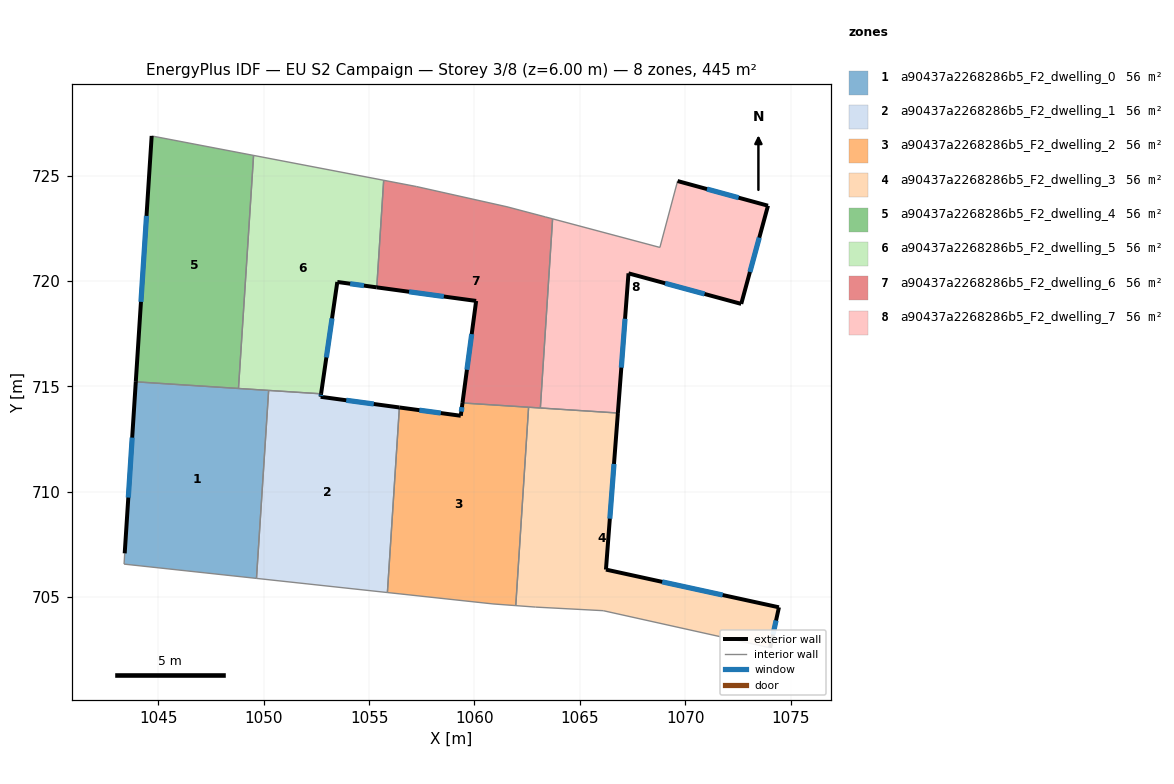
=== STOREY PLAN SPEC (per zone: floor XY polygon, exterior-wall plan segments, windows/doors) ===
zone 1: a90437a2268286b5_F2_dwelling_0  (55.6 m²)
  floor: (1050.23, 714.81) (1049.66, 705.89) (1043.37, 706.57) (1043.40, 707.08) (1043.93, 715.22)
  exterior wall: (1043.93, 715.22) – (1043.40, 707.08)  [8.2 m]
    window: (1043.76, 712.57) – (1043.57, 709.72)  [3.0 m²]
  interior walls: 5
zone 2: a90437a2268286b5_F2_dwelling_1  (55.6 m²)
  floor: (1056.44, 714.00) (1055.87, 705.22) (1049.66, 705.89) (1050.23, 714.81) (1052.72, 714.65) (1052.70, 714.50)
  exterior wall: (1052.70, 714.50) – (1052.72, 714.65)  [0.1 m]
    window: (1052.71, 714.55) – (1052.72, 714.60)  [0.1 m²]
  exterior wall: (1056.44, 714.00) – (1052.70, 714.50)  [3.8 m]
    window: (1055.22, 714.16) – (1053.92, 714.34)  [1.4 m²]
  interior walls: 4
zone 3: a90437a2268286b5_F2_dwelling_2  (55.6 m²)
  floor: (1062.57, 714.01) (1061.96, 704.59) (1060.88, 704.67) (1055.87, 705.22) (1056.44, 714.00) (1059.35, 713.61) (1059.43, 714.21)
  exterior wall: (1059.35, 713.61) – (1056.44, 714.00)  [2.9 m]
    window: (1058.40, 713.73) – (1057.39, 713.87)  [1.1 m²]
  exterior wall: (1059.43, 714.21) – (1059.35, 713.61)  [0.6 m]
    window: (1059.41, 714.02) – (1059.38, 713.80)  [0.2 m²]
  interior walls: 5
zone 4: a90437a2268286b5_F2_dwelling_3  (55.6 m²)
  floor: (1066.81, 713.74) (1066.24, 706.30) (1074.45, 704.51) (1074.03, 702.59) (1066.11, 704.36) (1062.90, 704.53) (1061.96, 704.59) (1062.57, 714.01)
  exterior wall: (1066.24, 706.30) – (1066.81, 713.74)  [7.5 m]
    window: (1066.43, 708.72) – (1066.62, 711.32)  [2.7 m²]
  exterior wall: (1074.45, 704.51) – (1066.24, 706.30)  [8.4 m]
    window: (1071.78, 705.10) – (1068.91, 705.72)  [3.1 m²]
  exterior wall: (1074.03, 702.59) – (1074.45, 704.51)  [2.0 m]
    window: (1074.17, 703.22) – (1074.31, 703.89)  [0.7 m²]
  interior walls: 6
zone 5: a90437a2268286b5_F2_dwelling_4  (55.6 m²)
  floor: (1049.52, 725.96) (1048.80, 714.90) (1043.93, 715.22) (1044.68, 726.88)
  exterior wall: (1044.68, 726.88) – (1043.93, 715.22)  [11.7 m]
    window: (1044.44, 723.09) – (1044.17, 719.01)  [4.3 m²]
  interior walls: 3
zone 6: a90437a2268286b5_F2_dwelling_5  (55.6 m²)
  floor: (1055.69, 724.78) (1055.36, 719.70) (1053.49, 719.96) (1052.72, 714.65) (1048.80, 714.90) (1049.52, 725.96)
  exterior wall: (1053.49, 719.96) – (1055.36, 719.70)  [1.9 m]
    window: (1054.10, 719.87) – (1054.76, 719.78)  [0.7 m²]
  exterior wall: (1052.72, 714.65) – (1053.49, 719.96)  [5.4 m]
    window: (1052.97, 716.37) – (1053.24, 718.23)  [2.0 m²]
  interior walls: 5
zone 7: a90437a2268286b5_F2_dwelling_6  (55.6 m²)
  floor: (1063.36, 723.04) (1063.71, 722.95) (1063.13, 713.97) (1059.43, 714.21) (1060.08, 719.05) (1055.36, 719.70) (1055.69, 724.78) (1057.24, 724.49) (1061.54, 723.52)
  exterior wall: (1060.08, 719.05) – (1059.43, 714.21)  [4.9 m]
    window: (1059.87, 717.48) – (1059.64, 715.79)  [1.8 m²]
  exterior wall: (1055.36, 719.70) – (1060.08, 719.05)  [4.8 m]
    window: (1056.90, 719.49) – (1058.55, 719.26)  [1.7 m²]
  interior walls: 8
zone 8: a90437a2268286b5_F2_dwelling_7  (55.6 m²)
  floor: (1073.93, 723.57) (1072.66, 718.91) (1067.31, 720.36) (1066.81, 713.74) (1063.13, 713.97) (1063.71, 722.95) (1068.80, 721.59) (1069.64, 724.74)
  exterior wall: (1066.81, 713.74) – (1067.31, 720.36)  [6.6 m]
    window: (1066.97, 715.89) – (1067.15, 718.21)  [2.4 m²]
  exterior wall: (1073.93, 723.57) – (1069.64, 724.74)  [4.4 m]
    window: (1072.54, 723.95) – (1071.04, 724.36)  [1.6 m²]
  exterior wall: (1072.66, 718.91) – (1073.93, 723.57)  [4.8 m]
    window: (1073.07, 720.43) – (1073.52, 722.06)  [1.8 m²]
  exterior wall: (1067.31, 720.36) – (1072.66, 718.91)  [5.5 m]
    window: (1069.05, 719.89) – (1070.92, 719.39)  [2.0 m²]
  interior walls: 4

=== DERIVED (storey summary) ===
Building: EU S2 Campaign
Storey: 3 of 8  (floor level z = 6.00 m)
Storey gross floor area: 445.0 m²
Zones on this storey: 8
  - a90437a2268286b5_F2_dwelling_0: floor 55.6 m²; exterior wall 8.2 m (24.5 m²); 1 window(s) 3.0 m²; WWR 12.2%
  - a90437a2268286b5_F2_dwelling_1: floor 55.6 m²; exterior wall 3.9 m (11.7 m²); 2 window(s) 1.4 m²; WWR 12.2%
  - a90437a2268286b5_F2_dwelling_2: floor 55.6 m²; exterior wall 3.6 m (10.7 m²); 2 window(s) 1.3 m²; WWR 12.2%
  - a90437a2268286b5_F2_dwelling_3: floor 55.6 m²; exterior wall 17.8 m (53.5 m²); 3 window(s) 6.5 m²; WWR 12.2%
  - a90437a2268286b5_F2_dwelling_4: floor 55.6 m²; exterior wall 11.7 m (35.1 m²); 1 window(s) 4.3 m²; WWR 12.2%
  - a90437a2268286b5_F2_dwelling_5: floor 55.6 m²; exterior wall 7.3 m (21.8 m²); 2 window(s) 2.7 m²; WWR 12.2%
  - a90437a2268286b5_F2_dwelling_6: floor 55.6 m²; exterior wall 9.6 m (28.9 m²); 2 window(s) 3.5 m²; WWR 12.2%
  - a90437a2268286b5_F2_dwelling_7: floor 55.6 m²; exterior wall 21.5 m (64.4 m²); 4 window(s) 7.9 m²; WWR 12.2%
Zone adjacency (shared interzone walls):
  - a90437a2268286b5_F2_dwelling_0 ↔ a90437a2268286b5_F2_dwelling_1
  - a90437a2268286b5_F2_dwelling_0 ↔ a90437a2268286b5_F2_dwelling_4
  - a90437a2268286b5_F2_dwelling_0 ↔ a90437a2268286b5_F2_dwelling_5
  - a90437a2268286b5_F2_dwelling_1 ↔ a90437a2268286b5_F2_dwelling_2
  - a90437a2268286b5_F2_dwelling_1 ↔ a90437a2268286b5_F2_dwelling_5
  - a90437a2268286b5_F2_dwelling_2 ↔ a90437a2268286b5_F2_dwelling_3
  - a90437a2268286b5_F2_dwelling_2 ↔ a90437a2268286b5_F2_dwelling_6
  - a90437a2268286b5_F2_dwelling_3 ↔ a90437a2268286b5_F2_dwelling_6
  - a90437a2268286b5_F2_dwelling_3 ↔ a90437a2268286b5_F2_dwelling_7
  - a90437a2268286b5_F2_dwelling_4 ↔ a90437a2268286b5_F2_dwelling_5
  - a90437a2268286b5_F2_dwelling_5 ↔ a90437a2268286b5_F2_dwelling_6
  - a90437a2268286b5_F2_dwelling_6 ↔ a90437a2268286b5_F2_dwelling_7